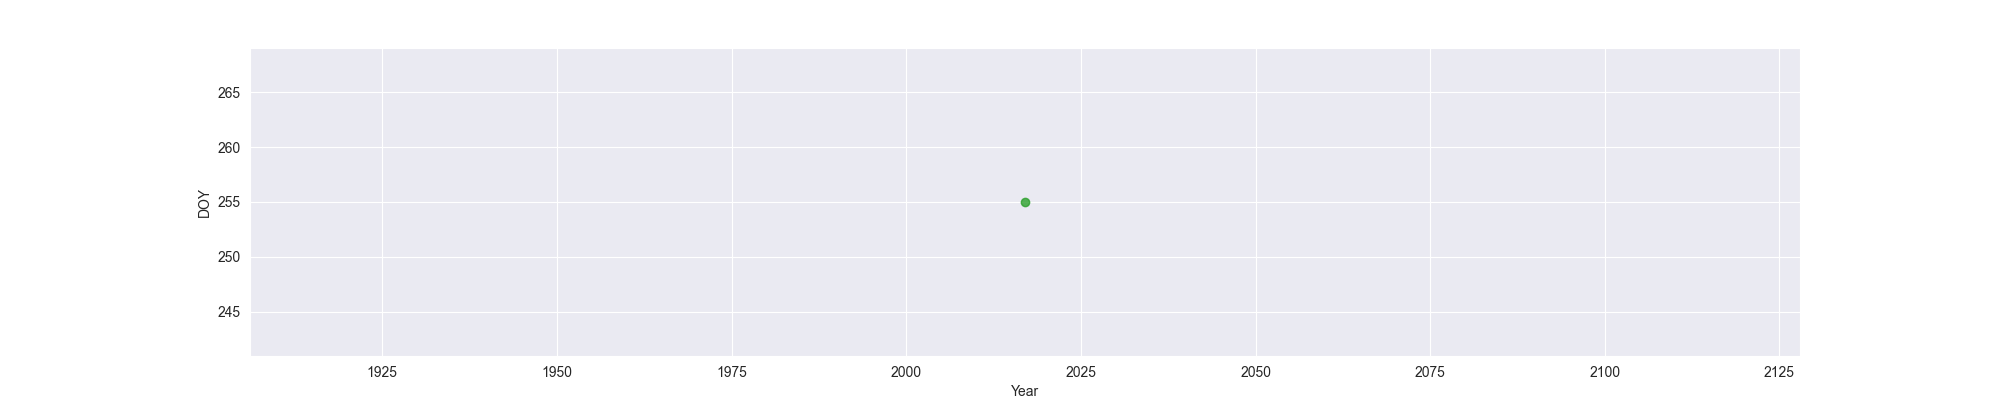

Values plotted in this chart, from the file beside it:
Year, MO, OW, FO
2017, , , 255
